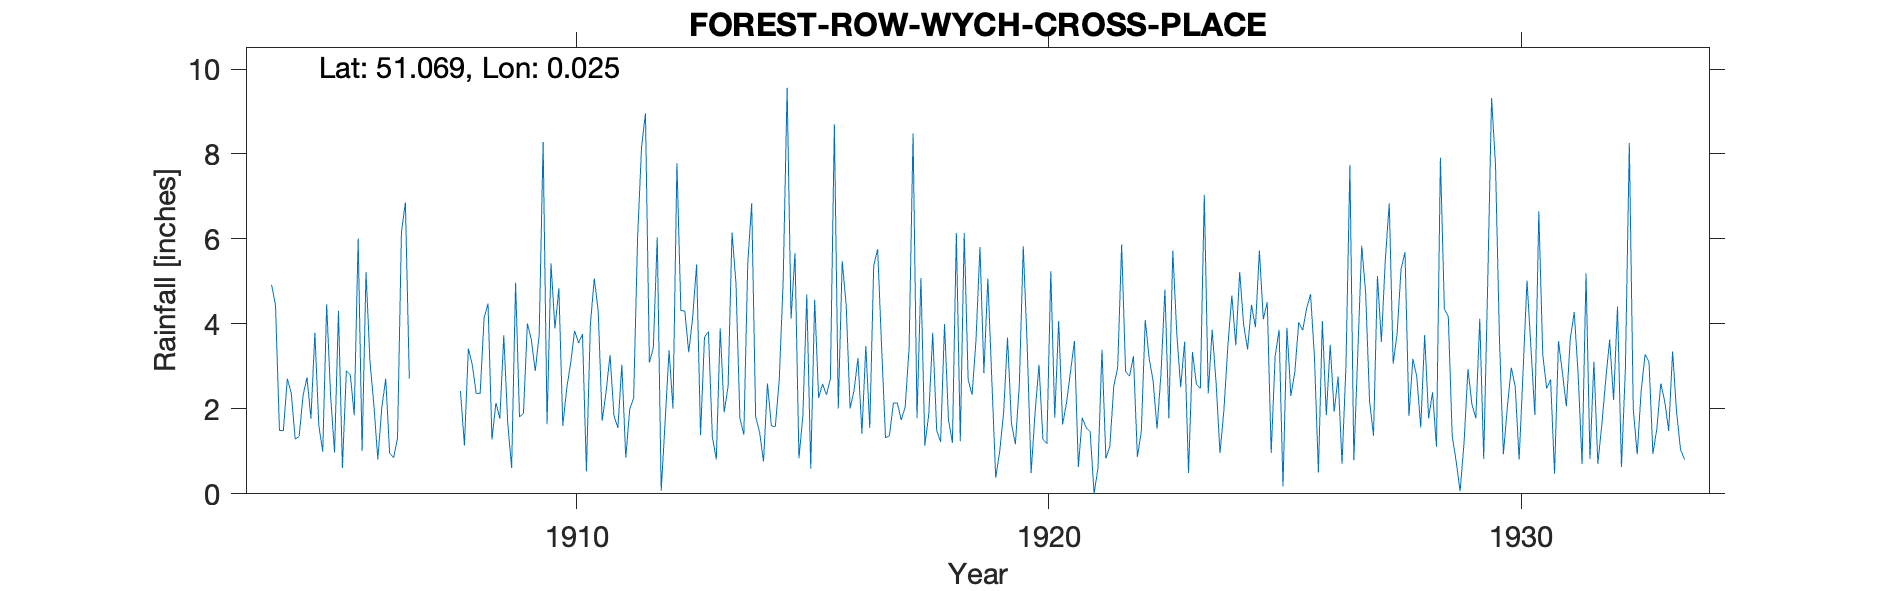

Source data for this figure (header and first rows):
FOREST-ROW-WYCH-CROSS-PLACE, , , , , , , , , , , , , , , , , , , , , , , 
Grid ref, TQ4198631913, Long, 0.02513, Lat, 51.07, Elevation, 600, ft, , , , , , , , , , , , , , , 
Station no, 571, , , , , , , , , , , , , , , , , , , , , , 
, 1900, 1901, 1902, 1903, 1904, 1905, 1906, 1907, 1908, 1909, 1910, 1911, 1912, 1913, 1914, 1915, 1916, 1917, 1918, 1919, 1920, 1921, 1922
January, , , , , 4.92, 1.62, 5.22, , 2.42, 1.68, 3.89, 1.72, 3.09, 5.4, 1.39, 4.12, 2.01, 1.32, 3.79, 5.81, 3.49, 3.6, 5.87
February, , , , , 4.44, 0.99, 3.12, , 1.14, 0.61, 4.84, 2.4, 3.44, 1.38, 5.43, 5.67, 5.48, 1.37, 1.49, 2.84, 0.49, 0.63, 2.88
March, , , , , 1.49, 4.46, 2.08, , 3.42, 4.97, 1.6, 3.27, 6.04, 3.69, 6.84, 0.84, 4.46, 2.14, 1.22, 5.07, 1.91, 1.79, 2.77
April, , , , , 1.49, 2.31, 0.81, , 3.04, 1.81, 2.49, 1.84, 0.07, 3.82, 1.82, 1.84, 2.01, 2.14, 4, 2.71, 3.04, 1.55, 3.24
May, , , , , 2.71, 0.97, 2.03, , 2.36, 1.89, 3.08, 1.55, 1.7, 1.35, 1.45, 4.69, 2.43, 1.74, 1.74, 0.38, 1.28, 1.46, 0.87
June, , , , , 2.37, 4.31, 2.71, , 2.37, 4.01, 3.84, 3.04, 3.38, 0.81, 0.76, 0.59, 3.2, 2.05, 1.2, 0.99, 1.18, 0, 1.47
July, , , , , 1.29, 0.61, 0.96, , 4.14, 3.63, 3.55, 0.85, 2, 3.9, 2.6, 4.57, 1.42, 3.44, 6.14, 1.9, 5.24, 0.62, 4.09
August, , , , , 1.35, 2.89, 0.85, , 4.48, 2.89, 3.76, 1.99, 7.78, 1.92, 1.6, 2.26, 3.48, 8.48, 1.24, 3.68, 1.79, 3.39, 3.19
September, , , , , 2.32, 2.81, 1.31, , 1.28, 3.75, 0.53, 2.26, 4.32, 2.53, 1.58, 2.59, 1.55, 1.78, 6.14, 1.66, 4.07, 0.83, 2.65
October, , , , , 2.74, 1.85, 6.16, , 2.14, 8.28, 3.98, 6.01, 4.3, 6.15, 2.69, 2.33, 5.37, 5.08, 2.69, 1.17, 1.63, 1.11, 1.53
November, , , , , 1.77, 6.01, 6.86, , 1.77, 1.64, 5.07, 8.15, 3.33, 4.96, 5.03, 2.71, 5.76, 1.14, 2.33, 2.56, 2.15, 2.53, 2.83
December, , , , , 3.79, 1.01, 2.71, , 3.73, 5.43, 4.3, 8.96, 4.16, 1.78, 9.56, 8.7, 3.47, 1.88, 3.64, 5.83, 2.87, 2.98, 4.81
Total, , , , , 30.68, 29.84, 34.82, , 32.29, 40.59, 40.93, 42.04, 43.61, 37.69, 40.75, 40.91, 40.64, 32.56, 35.62, 34.6, 29.14, 20.49, 36.2
1933 Oct IDR, , , , , , , , , , , , , , , , , , , , , , , 
